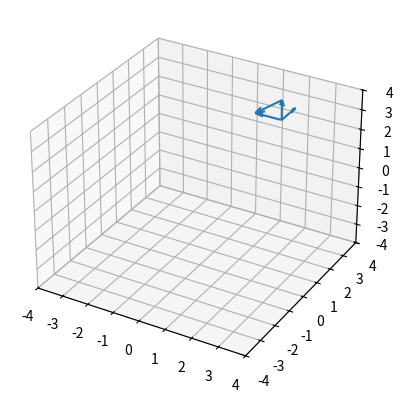

Python code for this plot:
# -*- coding: utf-8 -*-
"""
Created on Thu Nov  5 16:36:07 2020

[redacted]
"""

# -*- coding: utf-8 -*-
"""
Created on Fri Oct 16 16:16:09 2020

[redacted]
"""
import math
import numpy as np
from numpy import linalg as LA
import matplotlib.pyplot as plt
from mpl_toolkits.mplot3d import Axes3D



def find_h_rho(position_particle,position_detector_face,position_detector_middle):
    #position_particle=p
    #position_detector_face=d
    #position_detector_middle=dd
    #Xpd
    distance_vector=[position_particle[0]-position_detector_face[0],position_particle[1]-position_detector_face[1],position_particle[2]-position_detector_face[2]]
    #ez'
    detector_orientation=[(position_detector_face[0]-position_detector_middle[0]),position_detector_face[1]-position_detector_middle[1],position_detector_face[2]-position_detector_middle[2]]
    norm1=LA.norm(detector_orientation)
    detector_orientation= detector_orientation/norm1
    #print(detector_orientation)
    
    #z'=Z
    Z=np.dot(distance_vector,detector_orientation)
    h=np.fabs(Z)
    M=h*detector_orientation
    #print(detector_orientation)
    #print(M)
    #print(Z)
    
    #ex'
    xprime=Z*detector_orientation-distance_vector
    
    X=LA.norm(xprime)
    exprime=xprime/X
    #print(exprime)
    #ey'
    eyprime=np.cross(detector_orientation,exprime)
    rho=np.fabs(X)
    #New coordinate calculation
    x_new=position_particle[0]-M[0]
    y_new=position_particle[1]-M[1]
    z_new=position_particle[2]-M[2]
    new=[x_new,y_new,z_new]
    fig = plt.figure()
    ax = plt.axes(projection='3d')
    x=[position_detector_face[0],new[0],new[0],new[0]]
    y=[position_detector_face[1],new[1],new[1],new[1]]
    z=[position_detector_face[2],new[2],new[2],new[2]]
    u=[distance_vector[0],detector_orientation[0],exprime[0],eyprime[0]]
    v=[distance_vector[1],detector_orientation[1],exprime[1],eyprime[1]]
    w=[distance_vector[2],detector_orientation[2],exprime[2],eyprime[2]]
    ax.quiver(x, y, z, u, v, w)
    ax.set_xlim([-4, 4])
    ax.set_ylim([-4, 4])
    ax.set_zlim([-4, 4])
    
    plt.show()
    
    print(detector_orientation,exprime,eyprime,new,rho,h)

    return Z,X,distance_vector,xprime,detector_orientation,exprime



find_h_rho([1,2,3],[2,2,4],[3,2,4])




